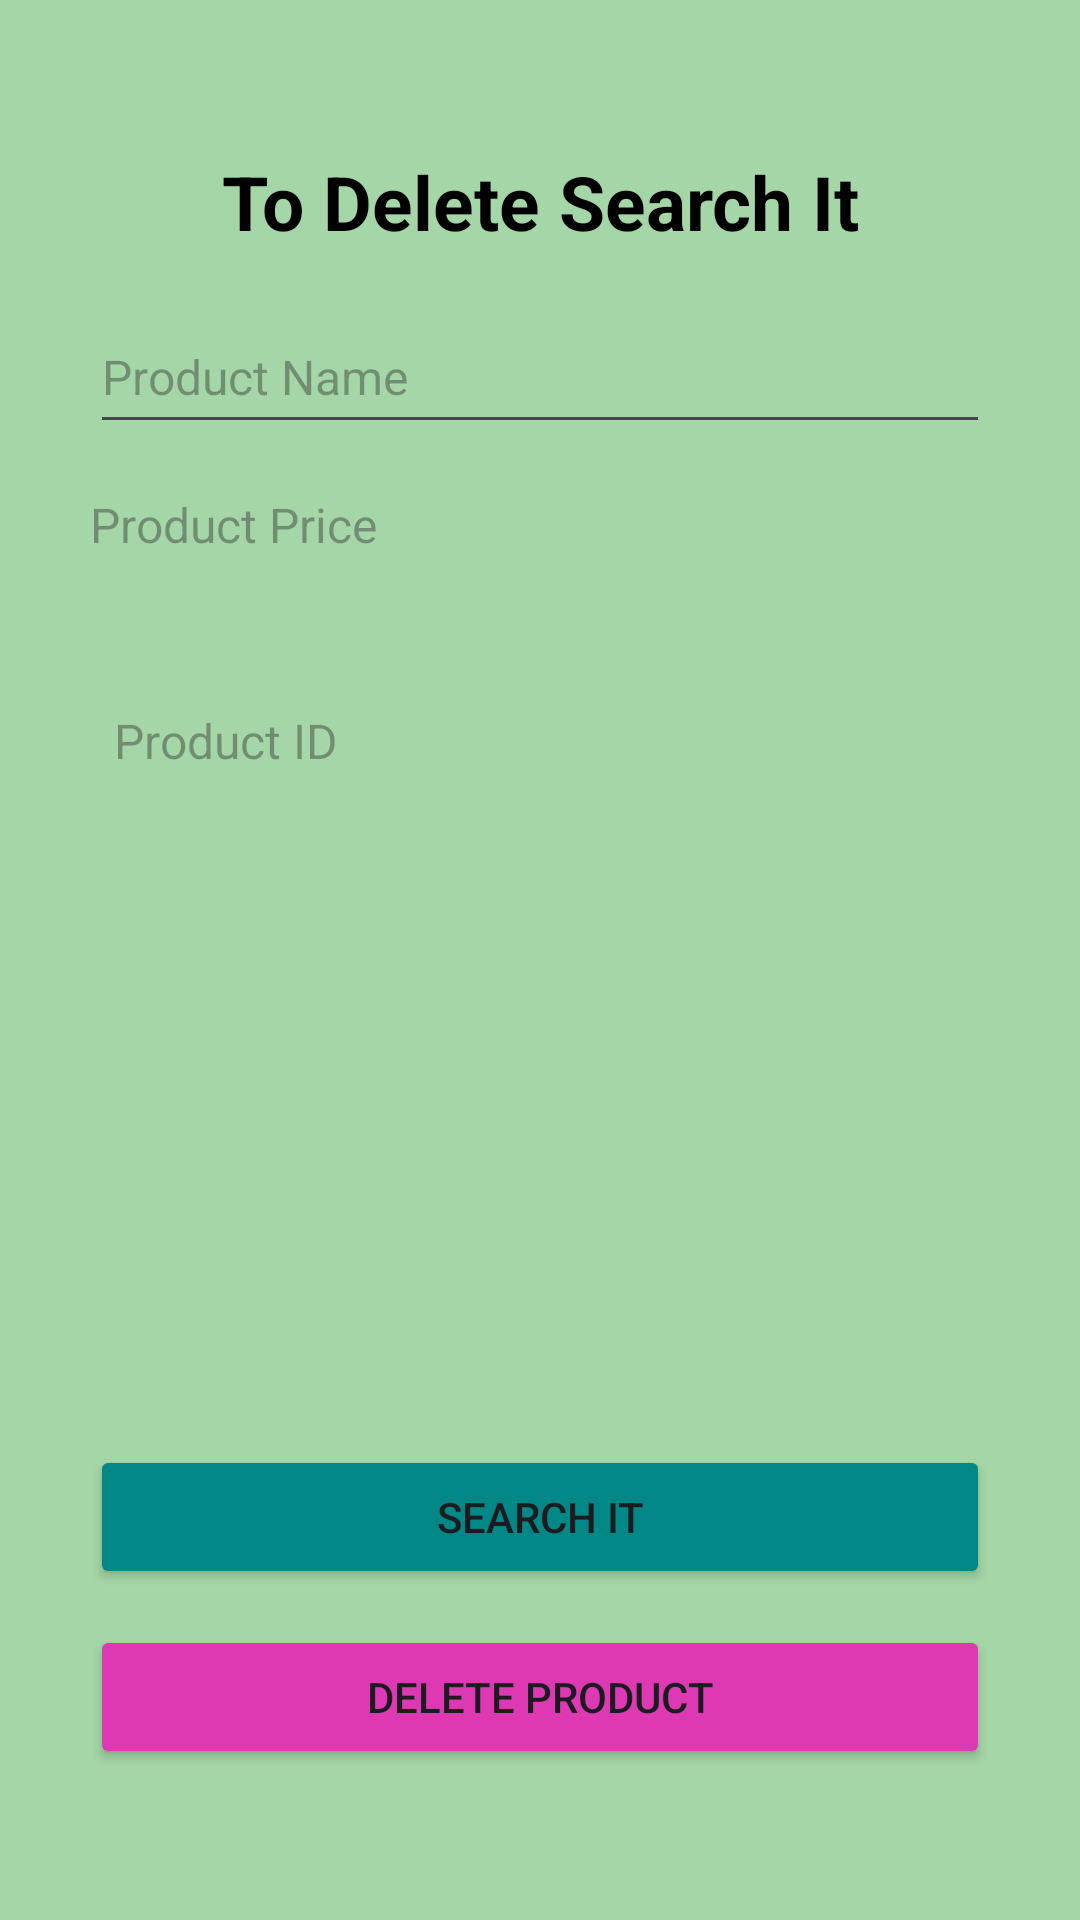

Reconstruct the res/layout file that produces this screen, plus the resources it refers to.
<!-- AndroidManifest.xml: application theme Theme.GlamourCottage -->
<!-- res/layout/activity_delete_product.xml -->
<?xml version="1.0" encoding="utf-8"?>
<LinearLayout xmlns:android="http://schemas.android.com/apk/res/android"
    xmlns:app="http://schemas.android.com/apk/res-auto"
    xmlns:tools="http://schemas.android.com/tools"
    android:id="@+id/main"
    android:layout_width="match_parent"
    android:layout_height="match_parent"
    android:orientation="vertical"
    android:gravity="center"
    android:padding="16dp"
    android:background="@color/lightGreen"
    tools:context=".DeleteProductActivity">


    <TextView
        android:id="@+id/text_view_header"
        android:layout_width="match_parent"
        android:layout_height="wrap_content"
        android:text="@string/to_delete_search_it"
        android:textSize="25sp"
        android:textStyle="bold"
        android:textColor="@color/black"
        android:gravity="center"
        android:layout_marginBottom="16dp" />


    <EditText
        android:id="@+id/text_view_product_name"
        android:layout_width="300dp"
        android:layout_height="wrap_content"
        android:hint="@string/delete_product_name"

        android:layout_marginBottom="16dp"
        android:autofillHints=""
        android:inputType="text"
        android:textSize="16sp"
        android:minHeight="48dp"/>


    <TextView
        android:id="@+id/text_view_product_price"
        android:layout_width="300dp"
        android:layout_height="wrap_content"
        android:layout_marginBottom="16dp"
        android:autofillHints=""
        android:hint="@string/delete_product_price"

        android:textSize="16sp"
        android:minHeight="48dp"
        />


    <TextView
        android:id="@+id/text_view_product_id"
        android:layout_width="300dp"
        android:layout_height="wrap_content"
        android:hint="@string/product_id"
        android:padding="8dp"
        android:autofillHints=""
        android:textSize="16sp"
        android:enabled="false" />


    <ImageView
        android:id="@+id/image_view_product"
        android:layout_width="match_parent"
        android:layout_height="200dp"
        android:scaleType="centerCrop"
        android:layout_marginTop="16dp" />


    <Button
        android:id="@+id/button_search"
        android:layout_width="300dp"
        android:layout_height="wrap_content"
        android:layout_marginBottom="12dp"
        android:backgroundTint="@color/design_default_color_secondary_variant"
        android:text="@string/search" />


    <Button
        android:id="@+id/button_delete"
        android:layout_width="300dp"
        android:layout_height="wrap_content"

        android:backgroundTint="#DC39B3"
        android:text="@string/delete_product" />


</LinearLayout>
<!-- resources referenced by this layout -->
<resources>
  <color name="black">#FF000000</color>
  <color name="lightGreen">#A5D6A7</color>
  <string name="delete_product">Delete Product</string>
  <string name="delete_product_name">Product Name</string>
  <string name="delete_product_price">Product Price</string>
  <string name="product_id">Product ID</string>
  <string name="search">Search It</string>
  <string name="to_delete_search_it">To Delete Search It</string>
  <style name="Theme.GlamourCottage" parent="Base.Theme.GlamourCottage" />
  <style name="Base.Theme.GlamourCottage" parent="Theme.Material3.DayNight.NoActionBar">
          
          
      </style>
</resources>
